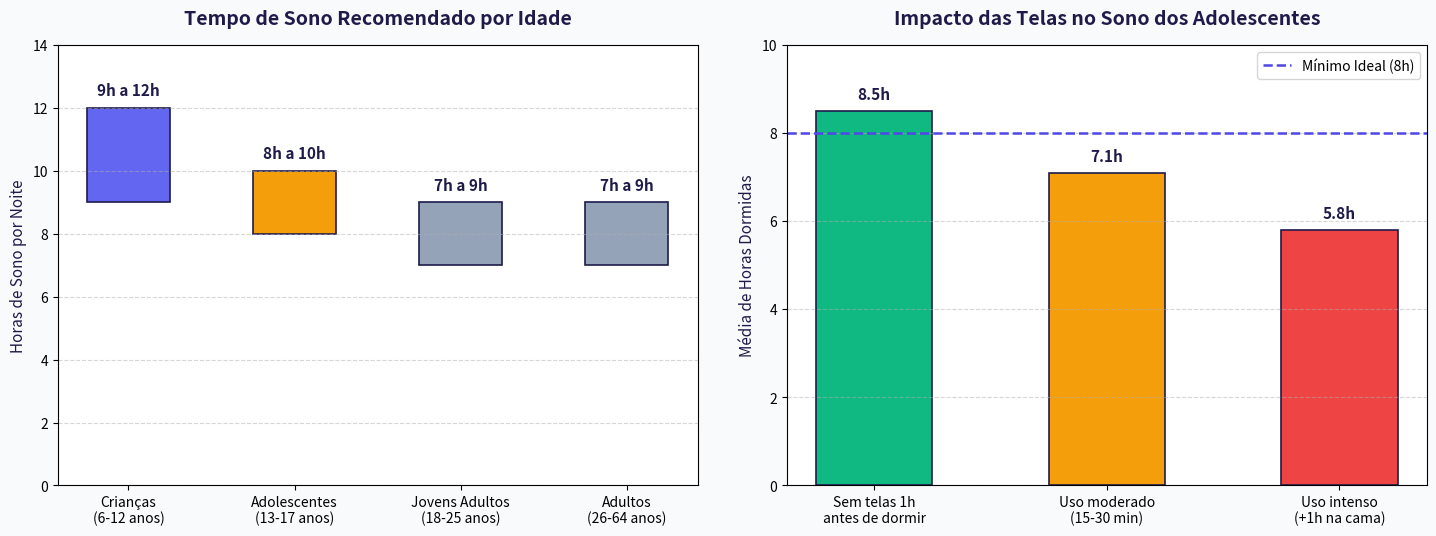

The matplotlib source for this figure:
import matplotlib.pyplot as plt

# Configura uma figura com 2 gráficos lado a lado (1 linha, 2 colunas)
fig, (ax1, ax2) = plt.subplots(1, 2, figsize=(15, 6))
fig.patch.set_facecolor('#F8FAFC')

# ==============================================================================
# GRÁFICO 1: Horas de Sono Recomendadas por Idade
# ==============================================================================
faixas_etarias = [
    'Crianças\n(6-12 anos)',
    'Adolescentes\n(13-17 anos)',
    'Jovens Adultos\n(18-25 anos)',
    'Adultos\n(26-64 anos)',
]
horas_minimas = [9, 8, 7, 7]
horas_maximas = [12, 10, 9, 9]
cores_g1 = ['#6366F1', '#F59E0B', '#94A3B8', '#94A3B8']  # Destaque para Adolescentes

ax1.bar(
    faixas_etarias,
    [mx - mn for mx, mn in zip(horas_maximas, horas_minimas)],
    bottom=horas_minimas,
    color=cores_g1,
    width=0.5,
    edgecolor='#1E1B4B',
    linewidth=1.2,
)

for i, (mn, mx) in enumerate(zip(horas_minimas, horas_maximas)):
    ax1.text(
        i,
        mx + 0.3,
        f'{mn}h a {mx}h',
        ha='center',
        va='bottom',
        fontweight='bold',
        fontsize=11,
        color='#1E1B4B',
    )

ax1.set_title(
    'Tempo de Sono Recomendado por Idade',
    fontsize=14,
    fontweight='bold',
    color='#1E1B4B',
    pad=15,
)
ax1.set_ylabel('Horas de Sono por Noite', fontsize=11, color='#1E1B4B')
ax1.set_ylim(0, 14)
ax1.grid(axis='y', linestyle='--', alpha=0.5)

# ==============================================================================
# GRÁFICO 2: Impacto do Celular Antes de Dormir (Duração Média)
# ==============================================================================
habitos = [
    'Sem telas 1h\nantes de dormir',
    'Uso moderado\n(15-30 min)',
    'Uso intenso\n(+1h na cama)',
]
media_horas = [8.5, 7.1, 5.8]
cores_g2 = ['#10B981', '#F59E0B', '#EF4444']

barras_g2 = ax2.bar(
    habitos,
    media_horas,
    color=cores_g2,
    width=0.5,
    edgecolor='#1E1B4B',
    linewidth=1.2,
)

ax2.axhline(
    8,
    color='#4F46E5',
    linestyle='--',
    linewidth=1.8,
    label='Mínimo Ideal (8h)',
)

for barra in barras_g2:
    altura = barra.get_height()
    ax2.text(
        barra.get_x() + barra.get_width() / 2.0,
        altura + 0.2,
        f'{altura:.1f}h',
        ha='center',
        va='bottom',
        fontweight='bold',
        fontsize=11,
        color='#1E1B4B',
    )

ax2.set_title(
    'Impacto das Telas no Sono dos Adolescentes',
    fontsize=14,
    fontweight='bold',
    color='#1E1B4B',
    pad=15,
)
ax2.set_ylabel('Média de Horas Dormidas', fontsize=11, color='#1E1B4B')
ax2.set_ylim(0, 10)
ax2.legend(loc='upper right')
ax2.grid(axis='y', linestyle='--', alpha=0.5)

# Ajusta o espaçamento e salva a imagem combinada em alta resolução
plt.tight_layout(pad=3.0)
plt.savefig('graficos_sono_completos.png', dpi=300)
plt.show()
